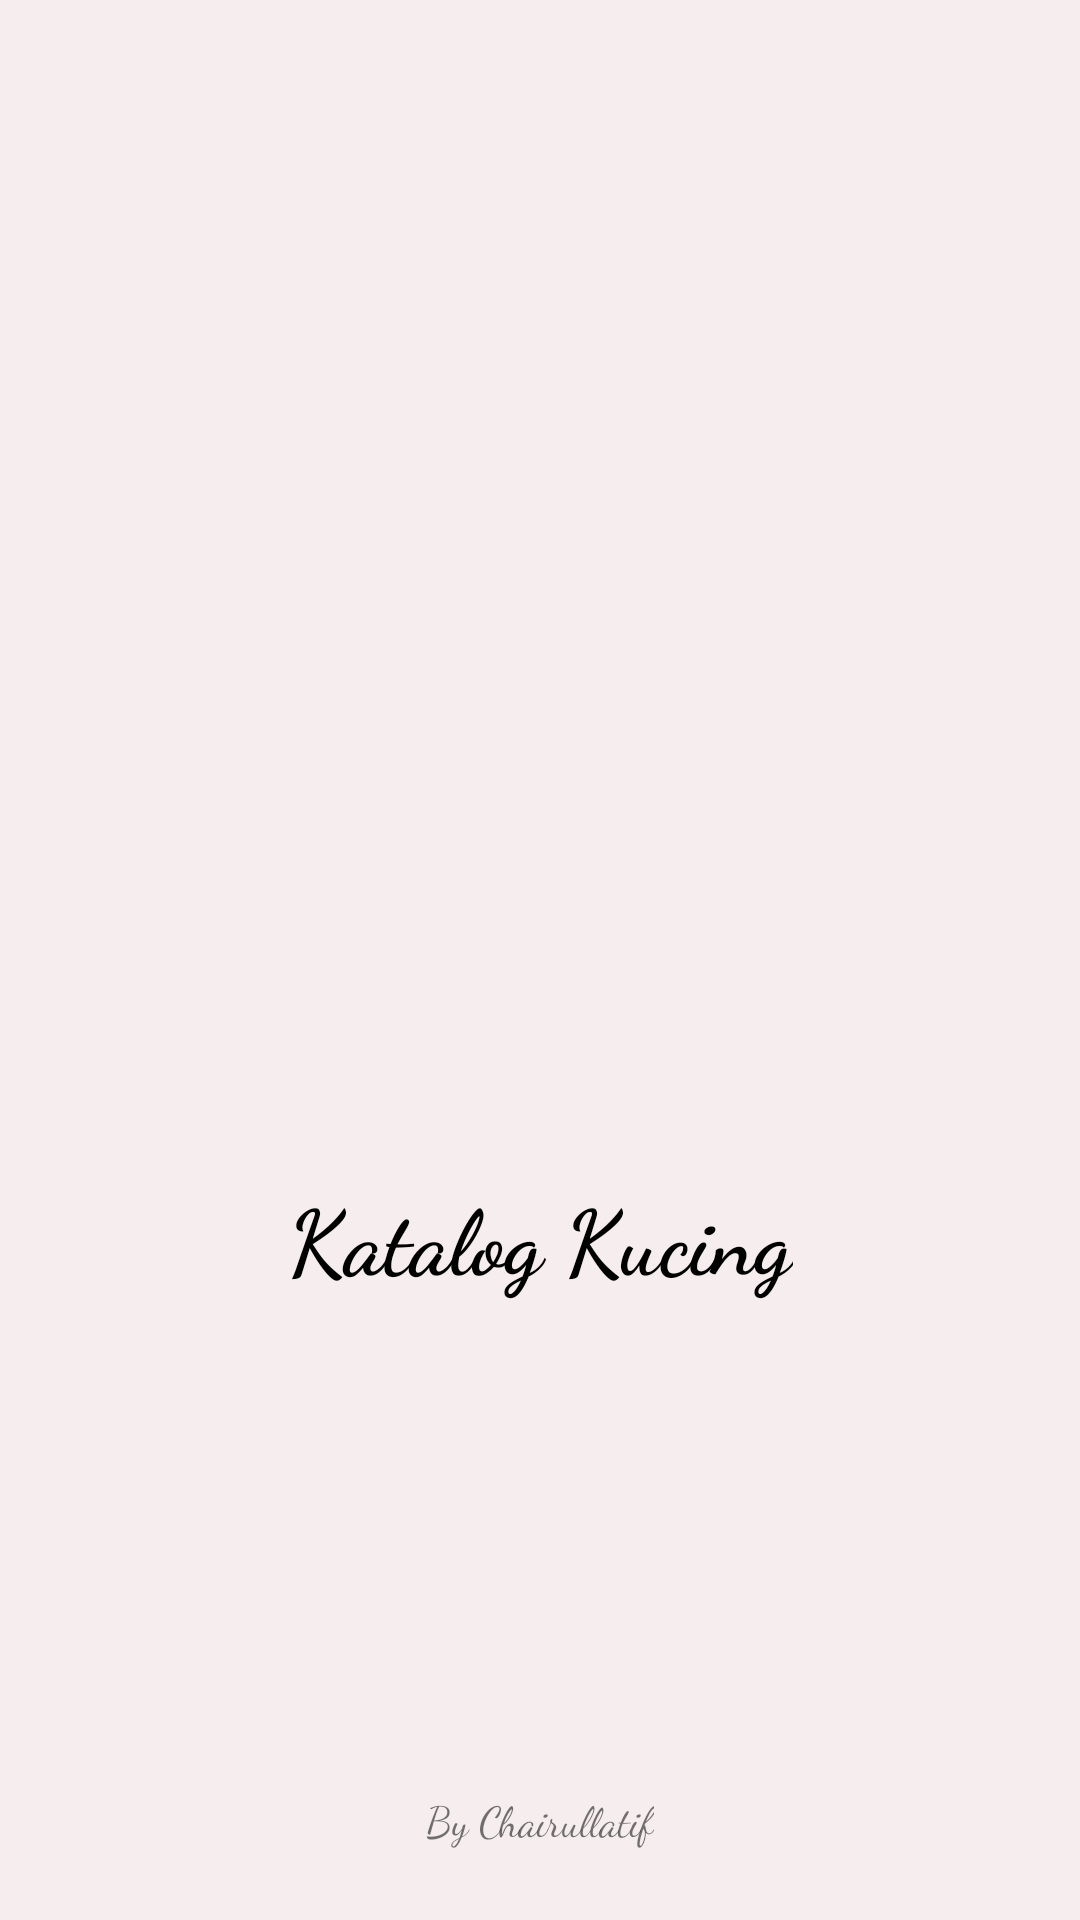

Write the Android layout XML for this screen, with the resource values it uses.
<!-- AndroidManifest.xml: activity theme Theme.AppCompat.Light.NoActionBar -->
<!-- res/layout/activity_splash_screen.xml -->
<?xml version="1.0" encoding="utf-8"?>
<androidx.constraintlayout.widget.ConstraintLayout xmlns:android="http://schemas.android.com/apk/res/android"
    xmlns:app="http://schemas.android.com/apk/res-auto"
    xmlns:tools="http://schemas.android.com/tools"
    android:layout_width="match_parent"
    android:layout_height="match_parent"
    android:background="@color/white_pink"
    tools:context=".SplashScreenActivity">

    <ImageView
        android:id="@+id/imageView"
        android:layout_width="200dp"
        android:layout_height="200dp"
        android:src="@drawable/cat_logo"
        app:layout_constraintBottom_toBottomOf="parent"
        app:layout_constraintEnd_toEndOf="parent"
        app:layout_constraintHorizontal_bias="0.497"
        app:layout_constraintStart_toStartOf="parent"
        app:layout_constraintTop_toTopOf="parent"
        app:layout_constraintVertical_bias="0.435" />

    <TextView
        android:id="@+id/textView6"
        android:layout_width="wrap_content"
        android:layout_height="wrap_content"
        android:fontFamily="cursive"
        android:text="@string/splash_screen"
        android:textColor="@color/black"
        android:textSize="30dp"
        android:textStyle="bold"
        app:layout_constraintEnd_toEndOf="parent"
        app:layout_constraintStart_toStartOf="parent"
        app:layout_constraintTop_toBottomOf="@+id/imageView" />

    <TextView
        android:id="@+id/textView4"
        android:layout_width="wrap_content"
        android:layout_height="wrap_content"
        android:layout_marginBottom="24dp"
        android:fontFamily="cursive"
        android:text="@string/splash_name"
        app:layout_constraintBottom_toBottomOf="parent"
        app:layout_constraintEnd_toEndOf="parent"
        app:layout_constraintHorizontal_bias="0.5"
        app:layout_constraintStart_toStartOf="parent" />

</androidx.constraintlayout.widget.ConstraintLayout>
<!-- resources referenced by this layout -->
<resources>
  <color name="black">#000000</color>
  <color name="white_pink">#f5edee</color>
  <string name="splash_name">By Chairullatif</string>
  <string name="splash_screen">Katalog Kucing</string>
</resources>
